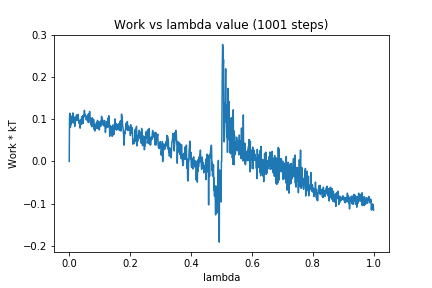

The table this chart was drawn from, first rows:
0, 0.0
1, 0.1015
2, 0.1142
3, 0.1002
4, 0.081
5, 0.1016
6, 0.09971
7, 0.08748
8, 0.09917
9, 0.0943
10, 0.1085
11, 0.09927
12, 0.1149
13, 0.09138
14, 0.1021
15, 0.1032
16, 0.1054
17, 0.1027
18, 0.08288
19, 0.09123
20, 0.1044
21, 0.0996
22, 0.09612
23, 0.1024
24, 0.1102
25, 0.101
26, 0.09786
27, 0.1005
28, 0.09769
29, 0.1112
30, 0.1024
31, 0.09946
32, 0.09201
33, 0.08987
34, 0.09631
35, 0.08495
36, 0.07878
37, 0.09827
38, 0.09008
39, 0.08744
40, 0.09515
41, 0.1054
42, 0.08867
43, 0.1066
44, 0.09623
45, 0.1082
46, 0.09022
47, 0.1076
48, 0.1106
49, 0.1092
50, 0.1212
51, 0.1062
52, 0.1118
53, 0.1106
54, 0.1069
55, 0.105
56, 0.09845
57, 0.1021
58, 0.1073
59, 0.1022
60, 0.09601
... 940 more rows
